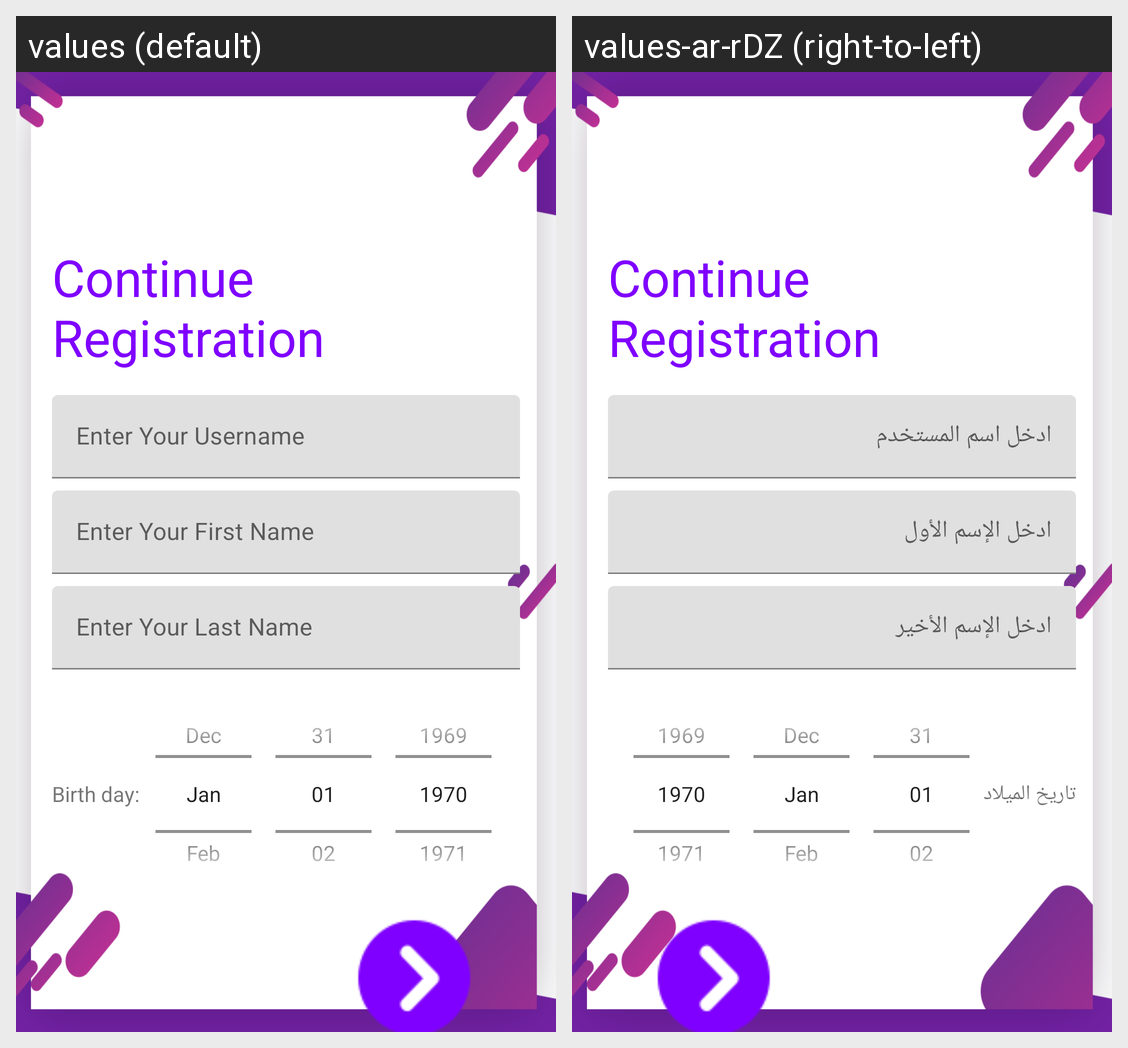

Strings drawn on this Android screen and how each of the app's shown locales translates them:
Android screen res/layout/activity_register_sr.xml rendered under 2 locales, left to right: values (default), values-ar-rDZ (right-to-left). Device: Nexus 5 (rendered at 1080×1920; each locale shown at half size, 540×960, under a caption strip naming it); theme AppTheme.
Strings drawn on this screen, with the default value and each locale's value (text and hints the layout hard-codes, and strings that could not be matched under every locale, appear in the picture but are not listed):

continuregstr
  values: Continue Registration
  values-ar-rDZ: Continue Registration  [not translated; the default value is used]

entrname
  values: Enter Your Username
  values-ar-rDZ: ادخل اسم المستخدم

enterfistname
  values: Enter Your First Name
  values-ar-rDZ: ادخل الإسم الأول

enterlastname
  values: Enter Your Last Name
  values-ar-rDZ: ادخل الإسم الأخير

birthday
  values: Birth day:
  values-ar-rDZ: تاريخ الميلاد
